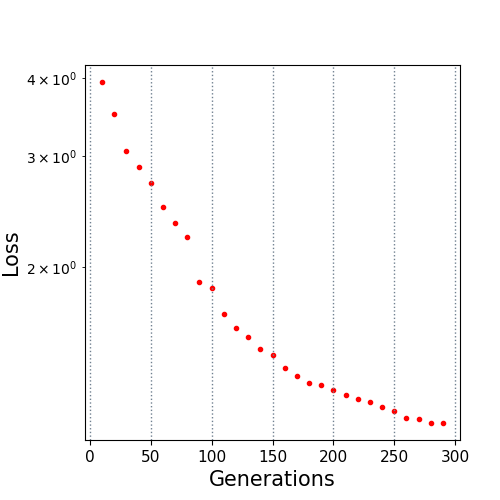

The file beside this chart, header and first rows:
10.0, 3.943276
20.0, 3.512
30.0, 3.063
40.0, 2.882
50.0, 2.726
60.0, 2.49
70.0, 2.352
80.0, 2.229
90.0, 1.89
100.0, 1.848
110.0, 1.68
120.0, 1.597
130.0, 1.543
140.0, 1.477
150.0, 1.444
160.0, 1.379
170.0, 1.338
180.0, 1.304
190.0, 1.294
200.0, 1.271
210.0, 1.249
220.0, 1.231
230.0, 1.217
240.0, 1.194
250.0, 1.177
260.0, 1.147
270.0, 1.143
280.0, 1.127
290.0, 1.127
